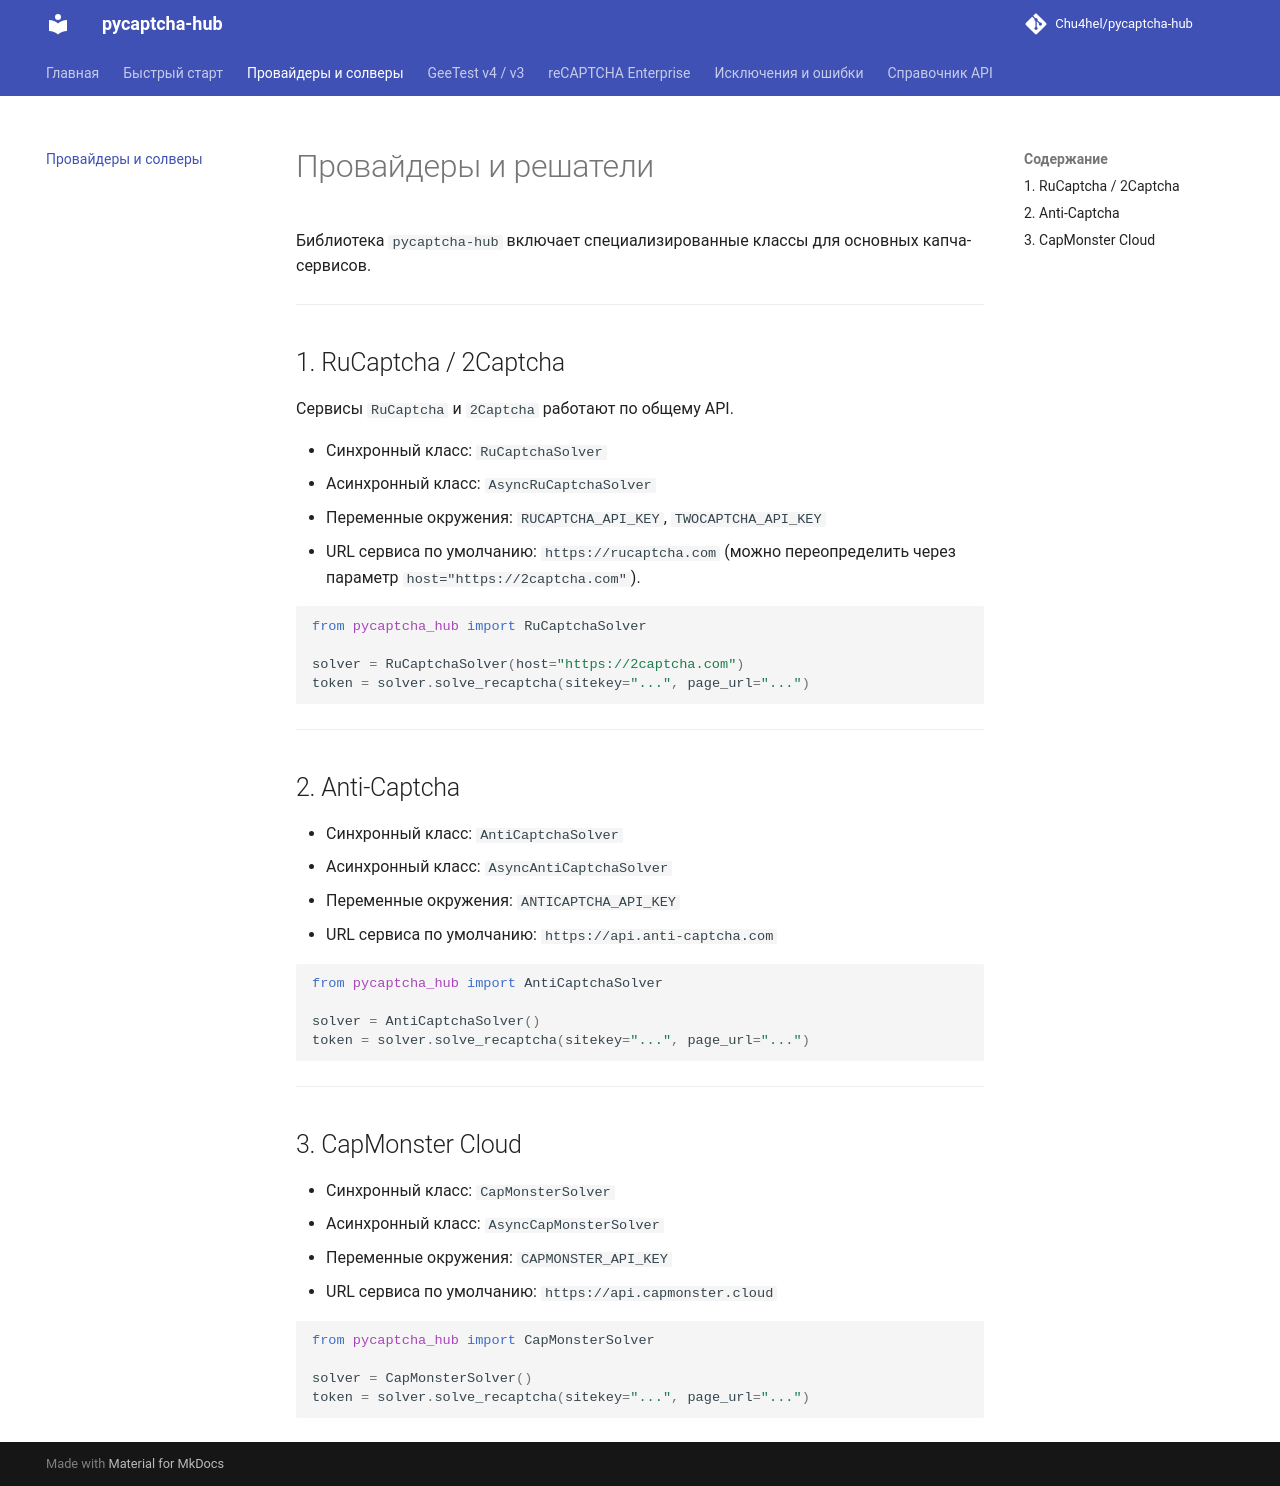

repository: Chu4hel/pycaptcha-hub · page: solvers/index.html · generator: mkdocs

# Провайдеры и решатели

Библиотека `pycaptcha-hub` включает специализированные классы для основных капча-сервисов.

---

## 1. RuCaptcha / 2Captcha

Сервисы `RuCaptcha` и `2Captcha` работают по общему API.

- Синхронный класс: `RuCaptchaSolver`
- Асинхронный класс: `AsyncRuCaptchaSolver`
- Переменные окружения: `RUCAPTCHA_API_KEY`, `TWOCAPTCHA_API_KEY`
- URL сервиса по умолчанию: `https://rucaptcha.com` (можно переопределить через параметр `host="https://2captcha.com"`).

```python
from pycaptcha_hub import RuCaptchaSolver

solver = RuCaptchaSolver(host="https://2captcha.com")
token = solver.solve_recaptcha(sitekey="...", page_url="...")
```

---

## 2. Anti-Captcha

- Синхронный класс: `AntiCaptchaSolver`
- Асинхронный класс: `AsyncAntiCaptchaSolver`
- Переменные окружения: `ANTICAPTCHA_API_KEY`
- URL сервиса по умолчанию: `https://api.anti-captcha.com`

```python
from pycaptcha_hub import AntiCaptchaSolver

solver = AntiCaptchaSolver()
token = solver.solve_recaptcha(sitekey="...", page_url="...")
```

---

## 3. CapMonster Cloud

- Синхронный класс: `CapMonsterSolver`
- Асинхронный класс: `AsyncCapMonsterSolver`
- Переменные окружения: `CAPMONSTER_API_KEY`
- URL сервиса по умолчанию: `https://api.capmonster.cloud`

```python
from pycaptcha_hub import CapMonsterSolver

solver = CapMonsterSolver()
token = solver.solve_recaptcha(sitekey="...", page_url="...")
```
